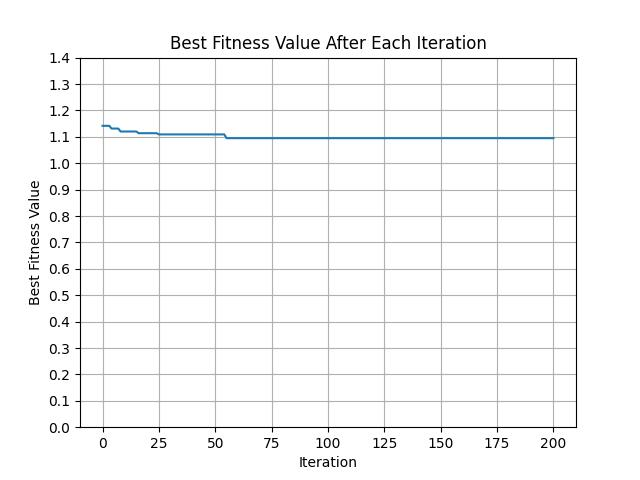

The data file committed next to this chart (first rows):
best_fitness_value_untill_current_iterat…, configuration_point_1, configuration_point_2, configuration_point_3, configuration_point_4, configuration_point_5, configuration_point_6, configuration_point_7, configuration_point_8, configuration_point_9, configuration_point_10, configuration_point_11, configuration_point_12, configuration_point_13, configuration_point_14, configuration_point_15, configuration_point_16, configuration_point_17, configuration_point_18, configuration_point_19, configuration_point_20, configuration_point_21, configuration_point_22, configuration_point_23
1.142, 0.8586, 0.0467, 0.2211, 0.008055, 0.0914, 0.3101, 0.04074, 0.4816, 0.6182, 0.3734, 0.2959, 0.6162, 0.5622, 0.1909, 0.5636, 0.3419, 0.8882, 0.05047, 0.6727, 0.6387, 0.6135, 0.1125, 0.5944
1.142, 0.8586, 0.0467, 0.2211, 0.008055, 0.0914, 0.3101, 0.04074, 0.4816, 0.6182, 0.3734, 0.2959, 0.6162, 0.5622, 0.1909, 0.5636, 0.3419, 0.8882, 0.05047, 0.6727, 0.6387, 0.6135, 0.1125, 0.5944
1.142, 0.8586, 0.0467, 0.2211, 0.008055, 0.0914, 0.3101, 0.04074, 0.4816, 0.6182, 0.3734, 0.2959, 0.6162, 0.5622, 0.1909, 0.5636, 0.3419, 0.8882, 0.05047, 0.6727, 0.6387, 0.6135, 0.1125, 0.5944
1.142, 0.8586, 0.0467, 0.2211, 0.008055, 0.0914, 0.3101, 0.04074, 0.4816, 0.6182, 0.3734, 0.2959, 0.6162, 0.5622, 0.1909, 0.5636, 0.3419, 0.8882, 0.05047, 0.6727, 0.6387, 0.6135, 0.1125, 0.5944
1.131, 0.7688, 0.5086, 0.06641, 0.4147, 0.2187, 0.6356, 0.358, 0.3663, 0.6486, 0.8328, 0.4625, 0.1816, 0.9986, 0.5742, 0.9797, 0.5151, 0.3994, 0.6694, 0.1606, 0.799, 0.1538, 0.7944, 0.1282
1.131, 0.7688, 0.5086, 0.06641, 0.4147, 0.2187, 0.6356, 0.358, 0.3663, 0.6486, 0.8328, 0.4625, 0.1816, 0.9986, 0.5742, 0.9797, 0.5151, 0.3994, 0.6694, 0.1606, 0.799, 0.1538, 0.7944, 0.1282
1.131, 0.7688, 0.5086, 0.06641, 0.4147, 0.2187, 0.6356, 0.358, 0.3663, 0.6486, 0.8328, 0.4625, 0.1816, 0.9986, 0.5742, 0.9797, 0.5151, 0.3994, 0.6694, 0.1606, 0.799, 0.1538, 0.7944, 0.1282
1.131, 0.7688, 0.5086, 0.06641, 0.4147, 0.2187, 0.6356, 0.358, 0.3663, 0.6486, 0.8328, 0.4625, 0.1816, 0.9986, 0.5742, 0.9797, 0.5151, 0.3994, 0.6694, 0.1606, 0.799, 0.1538, 0.7944, 0.1282
1.12, 0.4249, 0.3635, 0.5418, 0.1829, 0.318, 0.1598, 0.1735, 0.3273, 0.3083, 0.8921, 0.4188, 0.1519, 0.5529, 0.8749, 0.2233, 0.5994, 0.3487, 0.7599, 0.6413, 0.7735, 0.2808, 0.1296, 0.6714
1.12, 0.4249, 0.3635, 0.5418, 0.1829, 0.318, 0.1598, 0.1735, 0.3273, 0.3083, 0.8921, 0.4188, 0.1519, 0.5529, 0.8749, 0.2233, 0.5994, 0.3487, 0.7599, 0.6413, 0.7735, 0.2808, 0.1296, 0.6714
1.12, 0.4249, 0.3635, 0.5418, 0.1829, 0.318, 0.1598, 0.1735, 0.3273, 0.3083, 0.8921, 0.4188, 0.1519, 0.5529, 0.8749, 0.2233, 0.5994, 0.3487, 0.7599, 0.6413, 0.7735, 0.2808, 0.1296, 0.6714
1.12, 0.4249, 0.3635, 0.5418, 0.1829, 0.318, 0.1598, 0.1735, 0.3273, 0.3083, 0.8921, 0.4188, 0.1519, 0.5529, 0.8749, 0.2233, 0.5994, 0.3487, 0.7599, 0.6413, 0.7735, 0.2808, 0.1296, 0.6714
1.12, 0.4249, 0.3635, 0.5418, 0.1829, 0.318, 0.1598, 0.1735, 0.3273, 0.3083, 0.8921, 0.4188, 0.1519, 0.5529, 0.8749, 0.2233, 0.5994, 0.3487, 0.7599, 0.6413, 0.7735, 0.2808, 0.1296, 0.6714
1.12, 0.4249, 0.3635, 0.5418, 0.1829, 0.318, 0.1598, 0.1735, 0.3273, 0.3083, 0.8921, 0.4188, 0.1519, 0.5529, 0.8749, 0.2233, 0.5994, 0.3487, 0.7599, 0.6413, 0.7735, 0.2808, 0.1296, 0.6714
1.12, 0.4249, 0.3635, 0.5418, 0.1829, 0.318, 0.1598, 0.1735, 0.3273, 0.3083, 0.8921, 0.4188, 0.1519, 0.5529, 0.8749, 0.2233, 0.5994, 0.3487, 0.7599, 0.6413, 0.7735, 0.2808, 0.1296, 0.6714
1.12, 0.4249, 0.3635, 0.5418, 0.1829, 0.318, 0.1598, 0.1735, 0.3273, 0.3083, 0.8921, 0.4188, 0.1519, 0.5529, 0.8749, 0.2233, 0.5994, 0.3487, 0.7599, 0.6413, 0.7735, 0.2808, 0.1296, 0.6714
1.114, 0.3029, 0.1841, 0.04246, 0.3203, 0.2491, 0.1713, 0.5684, 0.9076, 0.4708, 0.1677, 0.3087, 0.932, 0.5224, 0.7427, 0.0155, 0.806, 0.1435, 0.5944, 0.07424, 0.2284, 0.4778, 0.6058, 0.6056
1.114, 0.3029, 0.1841, 0.04246, 0.3203, 0.2491, 0.1713, 0.5684, 0.9076, 0.4708, 0.1677, 0.3087, 0.932, 0.5224, 0.7427, 0.0155, 0.806, 0.1435, 0.5944, 0.07424, 0.2284, 0.4778, 0.6058, 0.6056
1.114, 0.3029, 0.1841, 0.04246, 0.3203, 0.2491, 0.1713, 0.5684, 0.9076, 0.4708, 0.1677, 0.3087, 0.932, 0.5224, 0.7427, 0.0155, 0.806, 0.1435, 0.5944, 0.07424, 0.2284, 0.4778, 0.6058, 0.6056
1.114, 0.3029, 0.1841, 0.04246, 0.3203, 0.2491, 0.1713, 0.5684, 0.9076, 0.4708, 0.1677, 0.3087, 0.932, 0.5224, 0.7427, 0.0155, 0.806, 0.1435, 0.5944, 0.07424, 0.2284, 0.4778, 0.6058, 0.6056
1.114, 0.3029, 0.1841, 0.04246, 0.3203, 0.2491, 0.1713, 0.5684, 0.9076, 0.4708, 0.1677, 0.3087, 0.932, 0.5224, 0.7427, 0.0155, 0.806, 0.1435, 0.5944, 0.07424, 0.2284, 0.4778, 0.6058, 0.6056
1.114, 0.3029, 0.1841, 0.04246, 0.3203, 0.2491, 0.1713, 0.5684, 0.9076, 0.4708, 0.1677, 0.3087, 0.932, 0.5224, 0.7427, 0.0155, 0.806, 0.1435, 0.5944, 0.07424, 0.2284, 0.4778, 0.6058, 0.6056
1.114, 0.3029, 0.1841, 0.04246, 0.3203, 0.2491, 0.1713, 0.5684, 0.9076, 0.4708, 0.1677, 0.3087, 0.932, 0.5224, 0.7427, 0.0155, 0.806, 0.1435, 0.5944, 0.07424, 0.2284, 0.4778, 0.6058, 0.6056
1.114, 0.3029, 0.1841, 0.04246, 0.3203, 0.2491, 0.1713, 0.5684, 0.9076, 0.4708, 0.1677, 0.3087, 0.932, 0.5224, 0.7427, 0.0155, 0.806, 0.1435, 0.5944, 0.07424, 0.2284, 0.4778, 0.6058, 0.6056
1.114, 0.3029, 0.1841, 0.04246, 0.3203, 0.2491, 0.1713, 0.5684, 0.9076, 0.4708, 0.1677, 0.3087, 0.932, 0.5224, 0.7427, 0.0155, 0.806, 0.1435, 0.5944, 0.07424, 0.2284, 0.4778, 0.6058, 0.6056
1.109, 0.4944, 0.3542, 0.7974, 0.9958, 0.4973, 0.3583, 0.539, 0.09715, 0.3299, 0.485, 0.1995, 0.3579, 0.7942, 0.07405, 0.2297, 0.5374, 0.4892, 0.2568, 0.5948, 0.7272, 0.0759, 0.2794, 0.6693
1.109, 0.4944, 0.3542, 0.7974, 0.9958, 0.4973, 0.3583, 0.539, 0.09715, 0.3299, 0.485, 0.1995, 0.3579, 0.7942, 0.07405, 0.2297, 0.5374, 0.4892, 0.2568, 0.5948, 0.7272, 0.0759, 0.2794, 0.6693
1.109, 0.4944, 0.3542, 0.7974, 0.9958, 0.4973, 0.3583, 0.539, 0.09715, 0.3299, 0.485, 0.1995, 0.3579, 0.7942, 0.07405, 0.2297, 0.5374, 0.4892, 0.2568, 0.5948, 0.7272, 0.0759, 0.2794, 0.6693
1.109, 0.4944, 0.3542, 0.7974, 0.9958, 0.4973, 0.3583, 0.539, 0.09715, 0.3299, 0.485, 0.1995, 0.3579, 0.7942, 0.07405, 0.2297, 0.5374, 0.4892, 0.2568, 0.5948, 0.7272, 0.0759, 0.2794, 0.6693
1.109, 0.4944, 0.3542, 0.7974, 0.9958, 0.4973, 0.3583, 0.539, 0.09715, 0.3299, 0.485, 0.1995, 0.3579, 0.7942, 0.07405, 0.2297, 0.5374, 0.4892, 0.2568, 0.5948, 0.7272, 0.0759, 0.2794, 0.6693
1.109, 0.4944, 0.3542, 0.7974, 0.9958, 0.4973, 0.3583, 0.539, 0.09715, 0.3299, 0.485, 0.1995, 0.3579, 0.7942, 0.07405, 0.2297, 0.5374, 0.4892, 0.2568, 0.5948, 0.7272, 0.0759, 0.2794, 0.6693
1.109, 0.4944, 0.3542, 0.7974, 0.9958, 0.4973, 0.3583, 0.539, 0.09715, 0.3299, 0.485, 0.1995, 0.3579, 0.7942, 0.07405, 0.2297, 0.5374, 0.4892, 0.2568, 0.5948, 0.7272, 0.0759, 0.2794, 0.6693
1.109, 0.4944, 0.3542, 0.7974, 0.9958, 0.4973, 0.3583, 0.539, 0.09715, 0.3299, 0.485, 0.1995, 0.3579, 0.7942, 0.07405, 0.2297, 0.5374, 0.4892, 0.2568, 0.5948, 0.7272, 0.0759, 0.2794, 0.6693
1.109, 0.4944, 0.3542, 0.7974, 0.9958, 0.4973, 0.3583, 0.539, 0.09715, 0.3299, 0.485, 0.1995, 0.3579, 0.7942, 0.07405, 0.2297, 0.5374, 0.4892, 0.2568, 0.5948, 0.7272, 0.0759, 0.2794, 0.6693
1.109, 0.4944, 0.3542, 0.7974, 0.9958, 0.4973, 0.3583, 0.539, 0.09715, 0.3299, 0.485, 0.1995, 0.3579, 0.7942, 0.07405, 0.2297, 0.5374, 0.4892, 0.2568, 0.5948, 0.7272, 0.0759, 0.2794, 0.6693
1.109, 0.4944, 0.3542, 0.7974, 0.9958, 0.4973, 0.3583, 0.539, 0.09715, 0.3299, 0.485, 0.1995, 0.3579, 0.7942, 0.07405, 0.2297, 0.5374, 0.4892, 0.2568, 0.5948, 0.7272, 0.0759, 0.2794, 0.6693
1.109, 0.4944, 0.3542, 0.7974, 0.9958, 0.4973, 0.3583, 0.539, 0.09715, 0.3299, 0.485, 0.1995, 0.3579, 0.7942, 0.07405, 0.2297, 0.5374, 0.4892, 0.2568, 0.5948, 0.7272, 0.0759, 0.2794, 0.6693
1.109, 0.4944, 0.3542, 0.7974, 0.9958, 0.4973, 0.3583, 0.539, 0.09715, 0.3299, 0.485, 0.1995, 0.3579, 0.7942, 0.07405, 0.2297, 0.5374, 0.4892, 0.2568, 0.5948, 0.7272, 0.0759, 0.2794, 0.6693
1.109, 0.4944, 0.3542, 0.7974, 0.9958, 0.4973, 0.3583, 0.539, 0.09715, 0.3299, 0.485, 0.1995, 0.3579, 0.7942, 0.07405, 0.2297, 0.5374, 0.4892, 0.2568, 0.5948, 0.7272, 0.0759, 0.2794, 0.6693
1.109, 0.4944, 0.3542, 0.7974, 0.9958, 0.4973, 0.3583, 0.539, 0.09715, 0.3299, 0.485, 0.1995, 0.3579, 0.7942, 0.07405, 0.2297, 0.5374, 0.4892, 0.2568, 0.5948, 0.7272, 0.0759, 0.2794, 0.6693
1.109, 0.4944, 0.3542, 0.7974, 0.9958, 0.4973, 0.3583, 0.539, 0.09715, 0.3299, 0.485, 0.1995, 0.3579, 0.7942, 0.07405, 0.2297, 0.5374, 0.4892, 0.2568, 0.5948, 0.7272, 0.0759, 0.2794, 0.6693
1.109, 0.4944, 0.3542, 0.7974, 0.9958, 0.4973, 0.3583, 0.539, 0.09715, 0.3299, 0.485, 0.1995, 0.3579, 0.7942, 0.07405, 0.2297, 0.5374, 0.4892, 0.2568, 0.5948, 0.7272, 0.0759, 0.2794, 0.6693
1.109, 0.4944, 0.3542, 0.7974, 0.9958, 0.4973, 0.3583, 0.539, 0.09715, 0.3299, 0.485, 0.1995, 0.3579, 0.7942, 0.07405, 0.2297, 0.5374, 0.4892, 0.2568, 0.5948, 0.7272, 0.0759, 0.2794, 0.6693
1.109, 0.4944, 0.3542, 0.7974, 0.9958, 0.4973, 0.3583, 0.539, 0.09715, 0.3299, 0.485, 0.1995, 0.3579, 0.7942, 0.07405, 0.2297, 0.5374, 0.4892, 0.2568, 0.5948, 0.7272, 0.0759, 0.2794, 0.6693
1.109, 0.4944, 0.3542, 0.7974, 0.9958, 0.4973, 0.3583, 0.539, 0.09715, 0.3299, 0.485, 0.1995, 0.3579, 0.7942, 0.07405, 0.2297, 0.5374, 0.4892, 0.2568, 0.5948, 0.7272, 0.0759, 0.2794, 0.6693
1.109, 0.4944, 0.3542, 0.7974, 0.9958, 0.4973, 0.3583, 0.539, 0.09715, 0.3299, 0.485, 0.1995, 0.3579, 0.7942, 0.07405, 0.2297, 0.5374, 0.4892, 0.2568, 0.5948, 0.7272, 0.0759, 0.2794, 0.6693
1.109, 0.4944, 0.3542, 0.7974, 0.9958, 0.4973, 0.3583, 0.539, 0.09715, 0.3299, 0.485, 0.1995, 0.3579, 0.7942, 0.07405, 0.2297, 0.5374, 0.4892, 0.2568, 0.5948, 0.7272, 0.0759, 0.2794, 0.6693
1.109, 0.4944, 0.3542, 0.7974, 0.9958, 0.4973, 0.3583, 0.539, 0.09715, 0.3299, 0.485, 0.1995, 0.3579, 0.7942, 0.07405, 0.2297, 0.5374, 0.4892, 0.2568, 0.5948, 0.7272, 0.0759, 0.2794, 0.6693
1.109, 0.4944, 0.3542, 0.7974, 0.9958, 0.4973, 0.3583, 0.539, 0.09715, 0.3299, 0.485, 0.1995, 0.3579, 0.7942, 0.07405, 0.2297, 0.5374, 0.4892, 0.2568, 0.5948, 0.7272, 0.0759, 0.2794, 0.6693
1.109, 0.4944, 0.3542, 0.7974, 0.9958, 0.4973, 0.3583, 0.539, 0.09715, 0.3299, 0.485, 0.1995, 0.3579, 0.7942, 0.07405, 0.2297, 0.5374, 0.4892, 0.2568, 0.5948, 0.7272, 0.0759, 0.2794, 0.6693
1.109, 0.4944, 0.3542, 0.7974, 0.9958, 0.4973, 0.3583, 0.539, 0.09715, 0.3299, 0.485, 0.1995, 0.3579, 0.7942, 0.07405, 0.2297, 0.5374, 0.4892, 0.2568, 0.5948, 0.7272, 0.0759, 0.2794, 0.6693
1.109, 0.4944, 0.3542, 0.7974, 0.9958, 0.4973, 0.3583, 0.539, 0.09715, 0.3299, 0.485, 0.1995, 0.3579, 0.7942, 0.07405, 0.2297, 0.5374, 0.4892, 0.2568, 0.5948, 0.7272, 0.0759, 0.2794, 0.6693
1.109, 0.4944, 0.3542, 0.7974, 0.9958, 0.4973, 0.3583, 0.539, 0.09715, 0.3299, 0.485, 0.1995, 0.3579, 0.7942, 0.07405, 0.2297, 0.5374, 0.4892, 0.2568, 0.5948, 0.7272, 0.0759, 0.2794, 0.6693
1.109, 0.4944, 0.3542, 0.7974, 0.9958, 0.4973, 0.3583, 0.539, 0.09715, 0.3299, 0.485, 0.1995, 0.3579, 0.7942, 0.07405, 0.2297, 0.5374, 0.4892, 0.2568, 0.5948, 0.7272, 0.0759, 0.2794, 0.6693
1.109, 0.4944, 0.3542, 0.7974, 0.9958, 0.4973, 0.3583, 0.539, 0.09715, 0.3299, 0.485, 0.1995, 0.3579, 0.7942, 0.07405, 0.2297, 0.5374, 0.4892, 0.2568, 0.5948, 0.7272, 0.0759, 0.2794, 0.6693
1.095, 0.7623, 0.4579, 0.405, 0.3217, 0.1061, 0.08515, 0.04729, 0.1182, 0.1398, 0.9323, 0.1415, 0.2283, 0.733, 0.1329, 0.9005, 0.6567, 0.04508, 0.09494, 0.7367, 0.0568, 0.09337, 0.9867, 0.01832
1.095, 0.7623, 0.4579, 0.405, 0.3217, 0.1061, 0.08515, 0.04729, 0.1182, 0.1398, 0.9323, 0.1415, 0.2283, 0.733, 0.1329, 0.9005, 0.6567, 0.04508, 0.09494, 0.7367, 0.0568, 0.09337, 0.9867, 0.01832
1.095, 0.7623, 0.4579, 0.405, 0.3217, 0.1061, 0.08515, 0.04729, 0.1182, 0.1398, 0.9323, 0.1415, 0.2283, 0.733, 0.1329, 0.9005, 0.6567, 0.04508, 0.09494, 0.7367, 0.0568, 0.09337, 0.9867, 0.01832
1.095, 0.7623, 0.4579, 0.405, 0.3217, 0.1061, 0.08515, 0.04729, 0.1182, 0.1398, 0.9323, 0.1415, 0.2283, 0.733, 0.1329, 0.9005, 0.6567, 0.04508, 0.09494, 0.7367, 0.0568, 0.09337, 0.9867, 0.01832
1.095, 0.7623, 0.4579, 0.405, 0.3217, 0.1061, 0.08515, 0.04729, 0.1182, 0.1398, 0.9323, 0.1415, 0.2283, 0.733, 0.1329, 0.9005, 0.6567, 0.04508, 0.09494, 0.7367, 0.0568, 0.09337, 0.9867, 0.01832
... 141 more rows
